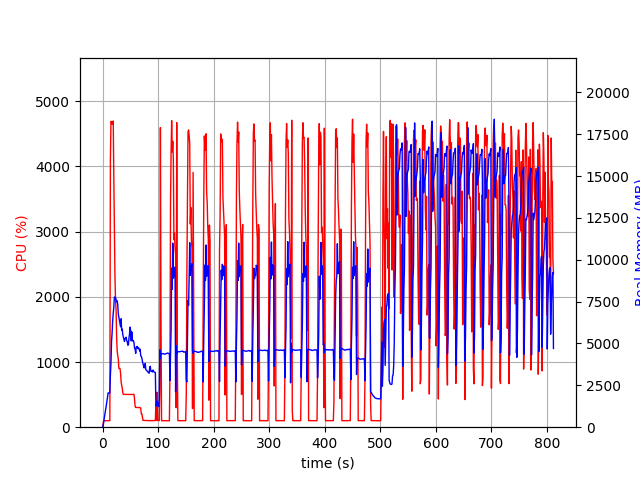

The data file committed next to this chart (first rows):
elapsed_time, nproc, cpu, mem_real, mem_virtual
3.838539123535156e-05, 1, 0.0, 7.641, 3185
1.007, 1, 45.7, 72.46, 697.7
2.016, 1, 100.1, 300.6, 1262
3.025, 1, 99.2, 526.6, 1902
4.033, 1, 100.2, 730.6, 3188
5.042, 1, 100.1, 952.6, 3188
6.052, 1, 100.1, 1145, 5748
7.06, 1, 99.1, 1377, 5748
8.072, 1, 99.9, 1589, 5748
9.083, 1, 100.9, 1821, 5748
10.09, 1, 99.9, 2053, 5748
11.1, 1, 99.0, 2037, 5236
12.11, 1, 100.0, 2037, 5236
13.12, 1, 100.0, 2056, 5761
14.14, 1, 4098, 3123, 10250
15.16, 1, 4690, 3818, 11016
16.19, 1, 4674, 5099, 12345
17.21, 1, 4645, 5645, 12996
18.24, 1, 4653, 6348, 13795
19.27, 1, 4697, 6815, 14342
20.28, 1, 3823, 7169, 14802
21.3, 1, 3124, 7778, 15584
22.31, 1, 2324, 7755, 15778
23.32, 1, 1962, 7747, 16074
24.33, 1, 1806, 7620, 16118
25.34, 1, 1384, 7490, 16402
26.35, 1, 1167, 7551, 16656
27.36, 1, 1100, 7312, 16656
28.37, 1, 1047, 6758, 16712
29.38, 1, 901.5, 6576, 16712
30.39, 1, 902.5, 6378, 16712
31.4, 1, 901.8, 6242, 16712
32.41, 1, 831.7, 6001, 16712
33.42, 1, 701.7, 6479, 17288
34.43, 1, 638.7, 5793, 17294
35.44, 1, 603.5, 5857, 17502
36.45, 1, 524.5, 5530, 17630
37.45, 1, 503.8, 5392, 17630
38.46, 1, 503.5, 5244, 17630
39.47, 1, 503.9, 5122, 17630
40.48, 1, 501.6, 5296, 17630
41.49, 1, 502.8, 5307, 17630
42.5, 1, 501.3, 5375, 17630
43.51, 1, 500.7, 5160, 17630
44.52, 1, 501.4, 5118, 17630
45.53, 1, 499.8, 4896, 17630
46.54, 1, 502.4, 4910, 17630
47.55, 1, 501.5, 5321, 17630
48.56, 1, 499.6, 5566, 17630
49.57, 1, 499.4, 5978, 17822
50.58, 1, 501.5, 5763, 17822
51.6, 1, 504.3, 5154, 17822
52.61, 1, 502.7, 5694, 17822
53.62, 1, 501.3, 5266, 17822
54.63, 1, 502.7, 5143, 17822
55.64, 1, 504.8, 5167, 17822
56.65, 1, 500.7, 5032, 17822
57.66, 1, 424.0, 4710, 17822
58.67, 1, 318.8, 4678, 17822
59.68, 1, 302.0, 4409, 17822
... 741 more rows
